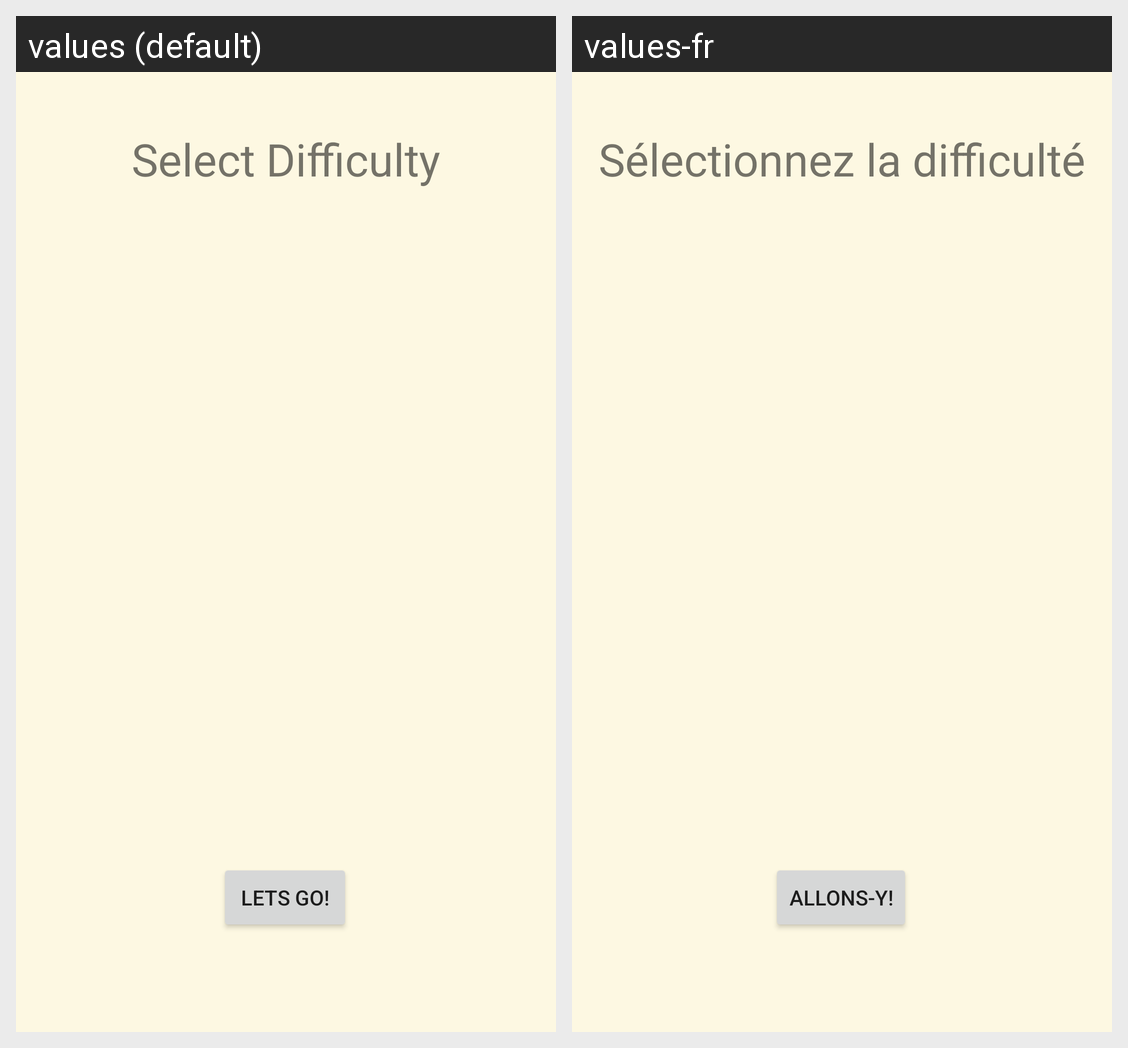

Translations of the strings shown on this Android screen, per locale in the grid:
Android screen res/layout/fragment_config.xml rendered under 2 locales, left to right: values (default), values-fr. Device: Nexus 5 (rendered at 1080×1920; each locale shown at half size, 540×960, under a caption strip naming it); theme Theme.P2.
Strings drawn on this screen, with the default value and each locale's value (text and hints the layout hard-codes, and strings that could not be matched under every locale, appear in the picture but are not listed):

configPlayButtonText
  values: Lets Go!
  values-fr: Allons-y!

configFragmentTitle
  values: Select Difficulty
  values-fr: Sélectionnez la difficulté
